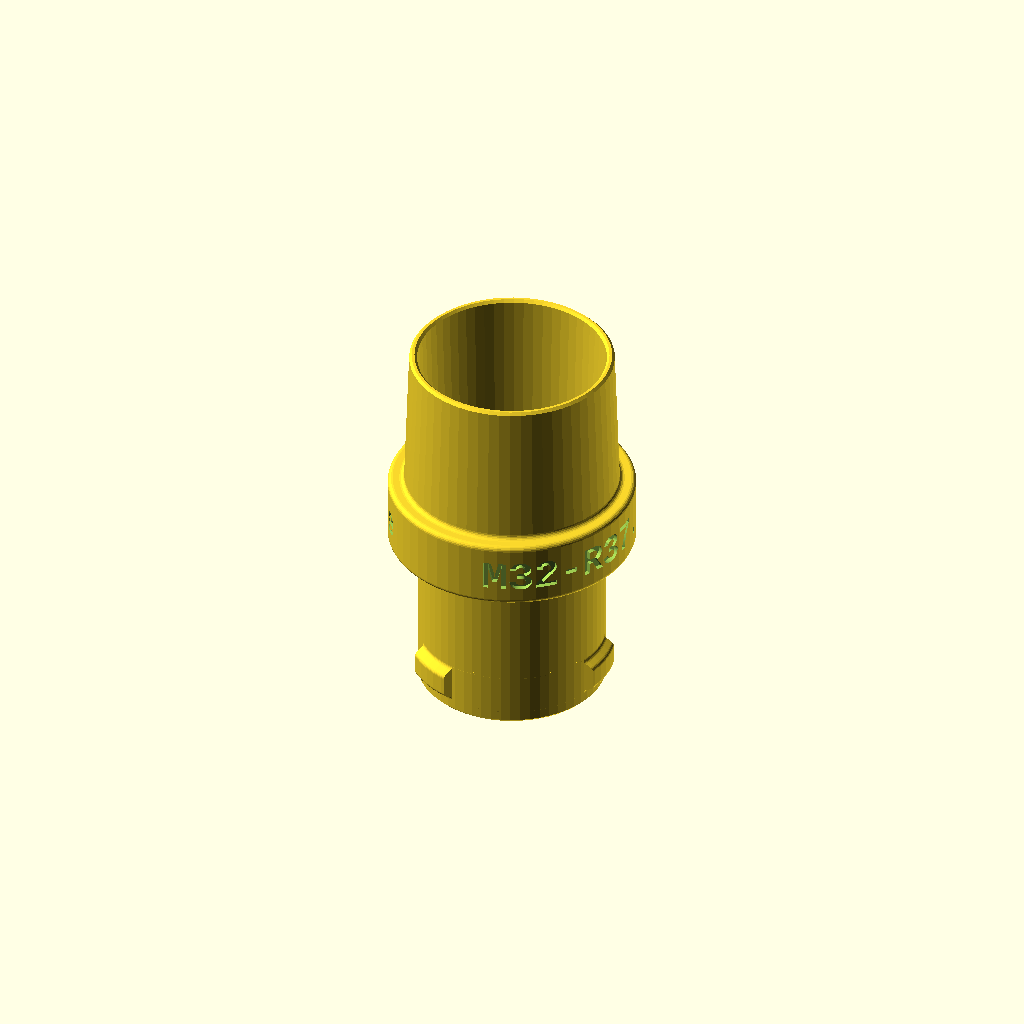
Cell 1 — every parameter at its default value.
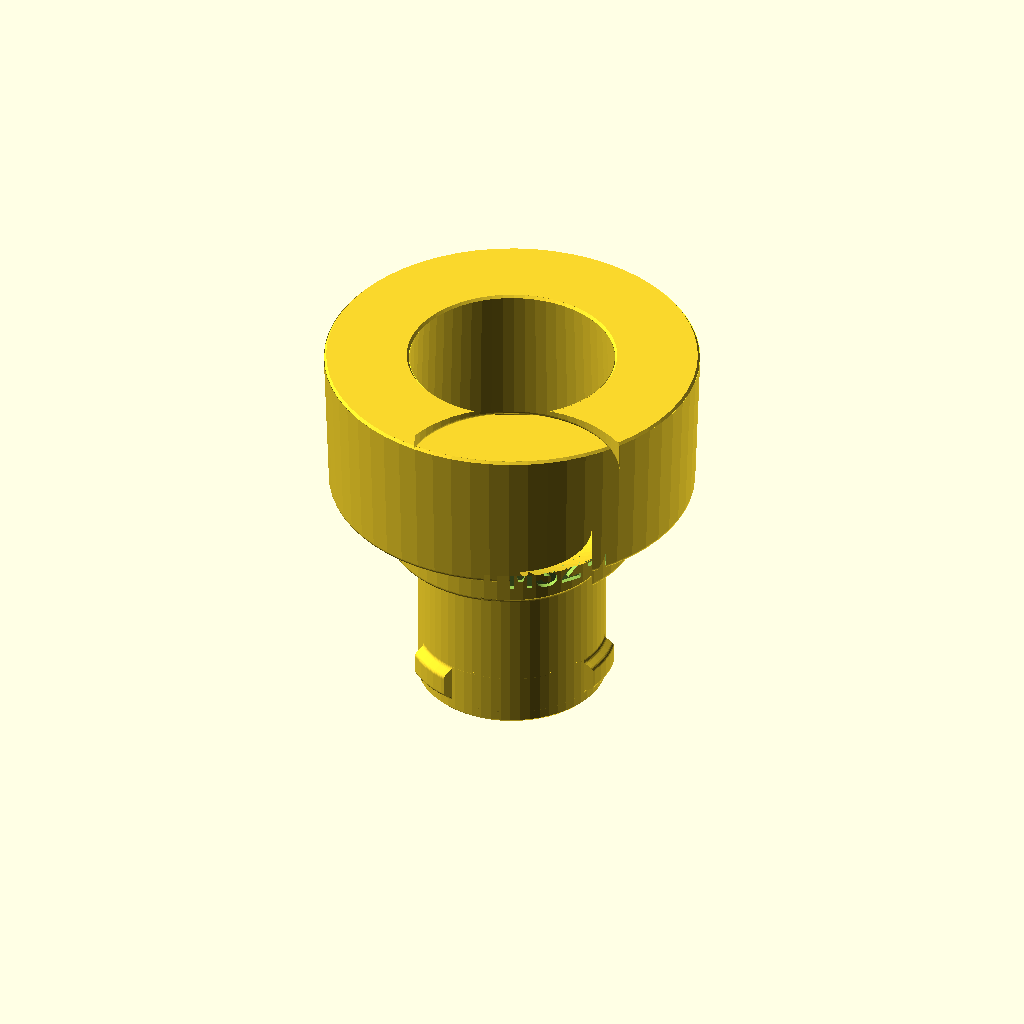
Cell 2 — inner_diameter set to 75, the other parameters unchanged.
One fixed orthographic camera (rotation 55°, 0°, 25°; colour scheme Cornfield) for every cell.
Source of the model, osVAC+Adapter+M32-R.scad:
// must be greater 10
inner_diameter      = 37.5;
// must be greater Inner Diameter with respect to Draft Angle
outer_diameter      = 42.0;
// must be greater 10
height              = 30.0;
// must be grater 0
draft_angle         =  2.0;

/* [Hidden] */
nominal_diameter    = 32.0;
fitting_length      = 30.0;
wall_thickness      =  3.0;

nameplate_diameter  = 50.0;
nameplate_length    = 17.0;
text_front          = str("M32-R", inner_diameter, "/", outer_diameter);
text_back           = "ossso.de";
text_heigth         =  6.5;
text_font           = "Liberation Mono:style=Bold";
text_width          = text_heigth*0.82; // ~measured

nose_thickness      =  2.0;
nose_width          = 10.0;
nose_length         =  7.0;
nose_offset         =  3.2;

tolerance           =  0.2;
radii               =  1.0;
chamfer             =  0.5;
overhang            = 60.0;

$fn = 60;

dx = tan(draft_angle)*height;

x0 = nominal_diameter/2;
x1 = x0 + wall_thickness - tolerance/2;
x2 = x1;
x3 = nameplate_diameter/2;
x4 = x3;
x5 = outer_diameter/2 + dx*2/3;
x6 = outer_diameter/2 - dx*1/3;
x7 = inner_diameter/2 + dx*1/3;
x8 = inner_diameter/2 - dx*2/3;
x9 = x0;

y0 = 0;
y1 = y0;
y2 = y0 + fitting_length + tolerance;
y3 = y2 + (x3-x2)/tan(overhang);
y4 = y0 + fitting_length + nameplate_length;
y5 = x5 <= y4 ? y4 : y4 + (x5-x4)/tan(overhang);
y6 = y5 + height;
y7 = y6;
y8 = y5;
y9 = y8 - abs((x8-x9)/tan(overhang));

adapter();

module adapter(){
  difference(){
    profile();
    
    nameplate(text=text_front);
    nameplate(text=text_back, eastwest=180);

  }
  
  for (i = [1:3])
  rotate([0,0,i*120])
  nose();
}

module profile(){
  radiiPoints=[
    [x0, y0, 0],
    [x1, y1, 0],
    [x2, y2, radii],
    [x3, y3, radii],
    [x4, y4, radii],
    [x5, y5, radii],
    [x6, y6, 0],
    [x7, y7, 0],
    [x8, y8, radii],
    [x9, y9, radii]
  ];

  rotate_extrude()
  difference(){
    polygon(polyRound(radiiPoints));

    // chamfers
    for(i = [0,1])
    translate(radiiPoints[i])
    circle(r=0.7, $fn=4);

    for(i = [6,7])
    translate(radiiPoints[i])
    rotate(i % 2 ? -45 : 45)
    square([sqrt(2)*chamfer, 2*chamfer], center=true);
  }
}

module nose(){
  dy = nose_thickness/tan(overhang);

  nx0 = x1 - radii;
  nx1 = nx0;
  nx2 = x1;
  nx3 = nx2;
  nx4 = x1 + nose_thickness;
  nx5 = nx4;

  ny0 = 0;
  ny1 = ny0 + nose_length/2 + radii;
  ny2 = ny1;
  ny3 = nose_length/2;
  ny4 = ny3  - dy;
  ny5 = ny0;

  radiiPoints=[
    [nx0, ny0, 0],
    [nx1, ny1, 0],
    [nx2, ny2, 0],
    [nx3, ny3, radii],
    [nx4, ny4, radii],
    [nx5, ny5, 0]
  ];
  
  intersection(){
    rotate_extrude()
    translate([0,nose_offset + nose_length/2])
    polygon(polyRound(mirrorPoints(radiiPoints)));

    translate([nx4/2,0])
    linear_extrude(ny1+nose_offset + nose_length/2)
    square([nx4, nose_width], center=true);
  }
}

module nameplate(text="", eastwest=0){
  //  inspired by https://www.openscad.info/index.php/2020/07/02/cylindrical-text-the-easy-way/
  RADIUS = x3;
  chars = len(text);
  ARC_ANGLE=180*chars*text_width/RADIUS/PI;
    
  for(i=[0:1:chars]){
    rotate([0,0,eastwest+i*ARC_ANGLE/chars-ARC_ANGLE/2]){
      translate( [RADIUS-1,0,(y3+y4-text_heigth)/2])
        rotate([90,0,90])
          linear_extrude(1)
            text(text[i],size=text_heigth,halign="center", font=text_font);
    }
  }
}

// use <Round-Anything/polyround.scad> ///////////////////////////////////////////
  // Library: round-anything
  // Version: 1.0
  // Author: IrevDev
  // Contributors: TLC123
  // Copyright: 2020
  // License: MIT


  function addZcoord(points,displacement)=[for(i=[0:len(points)-1])[points[i].x,points[i].y, displacement]];
  function translate3Dcoords(points,tran=[0,0,0],mult=[1,1,1])=[for(i=[0:len(points)-1])[
    (points[i].x*mult.x)+tran.x,
    (points[i].y*mult.y)+tran.y,
    (points[i].z*mult.z)+tran.z
  ]];
  function offsetPolygonPoints(points, offset=0)=
  // Work sthe same as the offset does, except for the fact that instead of a 2d shape
  // It works directly on polygon points
  // It returns the same number of points just offset into or, away from the original shape.
  // points= a series of x,y points[[x1,y1],[x2,y2],...]
  // offset= amount to offset by, negative numbers go inwards into the shape, positive numbers go out
  // return= a series of x,y points[[x1,y1],[x2,y2],...]
  let(
    isCWorCCW=sign(offset)*CWorCCW(points)*-1,
    lp=len(points)
  )
  [for(i=[0:lp-1]) parallelFollow([
    points[listWrap(i-1,lp)],
    points[i],
    points[listWrap(i+1,lp)],
  ],thick=offset,mode=isCWorCCW)];

  function reverseList(list) = [ for(i=[len(list) - 1:-1:0]) list[i] ];

  // Apply `reverseList` to the array of vertex indices for an array of faces
  function invertFaces(faces) = [ for(f=faces) reverseList(f) ];

  function makeCurvedPartOfPolyHedron(radiiPoints,r,fn,minR=0.01)=
  // this is a private function that I'm not expecting library users to use directly
  // radiiPoints= serise of x, y, r points
  // r= radius of curve that will be put on the end of the extrusion
  // fn= amount of subdivisions
  // minR= if one of the points in radiiPoints is less than r, it's likely to converge and form a sharp edge,
  //     the min radius on these converged edges can be controled with minR, though because of legacy reasons it can't be 0, but can be a very small number.
  // return= array of [polyhedronPoints, Polyhedronfaces, theLength of a singe layer in the curve]
  let(
    lp=len(radiiPoints),
    radii=[for(i=[0:lp-1])radiiPoints[i].z],
    isCWorCCWOverall=CWorCCW(radiiPoints),
    dir=sign(r),
    absR=abs(r),
    fractionOffLp=1-1/fn,
    allPoints=[for(fraction=[0:1/fn:1])
      let(
        iterationOffset=dir*sqrt(sq(absR)-sq(fraction*absR))-dir*absR,
        theOffsetPoints=offsetPolygonPoints(radiiPoints,iterationOffset),
        polyRoundOffsetPoints=[for(i=[0:lp-1])
          let(
            pointsAboutCurrent=[
              theOffsetPoints[listWrap(i-1,lp)],
              theOffsetPoints[i],
              theOffsetPoints[listWrap(i+1,lp)]
            ],
            isCWorCCWLocal=CWorCCW(pointsAboutCurrent),
            isInternalRadius=(isCWorCCWLocal*isCWorCCWOverall)==-1,
            // the radius names are only true for positive r,
            // when are r is negative increasingRadius is actually decreasing and vice-vs
            // increasingRadiusWithPositiveR is just to verbose of a variable name for my liking
            increasingRadius=max(radii[i]-iterationOffset, minR),
            decreasingRadius=max(radii[i]+iterationOffset, minR)
          )
          [theOffsetPoints[i].x, theOffsetPoints[i].y, isInternalRadius? increasingRadius: decreasingRadius]
        ],
        pointsForThisLayer=polyRound(polyRoundOffsetPoints,fn)
      )
      addZcoord(pointsForThisLayer,fraction*absR)
    ],
    polyhedronPoints=flatternArray(allPoints),
    allLp=len(allPoints),
    layerLength=len(allPoints[0]),
    loopToSecondLastLayer=allLp-2,
    sideFaces=[for(layerIndex=[0:loopToSecondLastLayer])let(
      currentLayeroffset=layerIndex*layerLength,
      nextLayeroffset=(layerIndex+1)*layerLength,
      layerFaces=[for(subLayerIndex=[0:layerLength-1])
        [
          currentLayeroffset+subLayerIndex, currentLayeroffset + listWrap(subLayerIndex+1,layerLength), nextLayeroffset+listWrap(subLayerIndex+1,layerLength), nextLayeroffset+subLayerIndex]
      ]
    )layerFaces],
    polyhedronFaces=flatternArray(sideFaces)
  )
  [polyhedronPoints, polyhedronFaces, layerLength];

  function flatternRecursion(array, init=[], currentIndex)=
  // this is a private function, init and currentIndex are for the function's use 
  // only for when it's calling itself, which is why there is a simplified version flatternArray that just calls this one
  // array= array to flattern by one level of nesting
  // init= the array used to cancat with the next call, only for when the function calls itself
  // currentIndex= so the function can keep track of how far it's progressed through the array, only for when it's calling itself
  // returns= flatterned array, by one level of nesting
  let(
    shouldKickOffRecursion=currentIndex==undef?1:0,
    isLastIndex=currentIndex+1==len(array)?1:0,
    flatArray=shouldKickOffRecursion?flatternRecursion(array,[],0):
      isLastIndex?concat(init,array[currentIndex]):
      flatternRecursion(array,concat(init,array[currentIndex]),currentIndex+1)
  )
  flatArray;

  function flatternArray(array)=
  // public version of flatternRecursion, has simplified params to avoid confusion
  // array= array to be flatterned
  // return= array that been flatterend by one level of nesting
  flatternRecursion(array);

  function offsetAllFacesBy(array,offset)=[
    // polyhedron faces are simply a list of indices to points, if your concat points together than you probably need to offset
    // your faces array to points to the right place in the new list
    // array= array of point indicies
    // offset= number to offset all indecies by
    // return= array of point indices (i.e. faces) with offset applied
    for(faceIndex=[0:len(array)-1])[
      for(pointIndex=[0:len(array[faceIndex])-1])array[faceIndex][pointIndex]+offset
    ]
  ];

  function extrudePolygonWithRadius(radiiPoints,h=5,r1=1,r2=1,fn=4)=
  // this basically calls makeCurvedPartOfPolyHedron twice to get the curved section of the final polyhedron
  // and then goes about assmbling them, as the side faces and the top and bottom face caps are missing
  // radiiPoints= series of [x,y,r] points,
  // h= height of the extrude (total including radius sections)
  // r1,r2= define the radius at the top and bottom of the extrud respectively, negative number flange out the extrude
  // fn= number of subdivisions
  // returns= [polyhedronPoints, polyhedronFaces]
  let(
    // top is the top curved part of the extrude
    top=makeCurvedPartOfPolyHedron(radiiPoints,r1,fn),
    topRadiusPoints=translate3Dcoords(top[0],[0,0,h-abs(r1)]),
    singeLayerLength=top[2],
    topRadiusFaces=top[1],
    radiusPointsLength=len(topRadiusPoints), // is the same length as bottomRadiusPoints
    // bottom is the bottom curved part of the extrude
    bottom=makeCurvedPartOfPolyHedron(radiiPoints,r2,fn),
    // Z axis needs to be multiplied by -1 to flip it so the radius is going in the right direction [1,1,-1]
    bottomRadiusPoints=translate3Dcoords(bottom[0],[0,0,abs(r2)],[1,1,-1]),
    // becaues the points will be all concatenated into the same array, and the bottom points come second, than
    // the original indices the faces are points towards are wrong and need to have an offset applied to them
    bottomRadiusFaces=offsetAllFacesBy(bottom[1],radiusPointsLength),
    // all of the side panel of the extrusion, connecting points from the inner layers of each
    // of the curved sections
    sideFaces=[for(i=[0:singeLayerLength-1])[
      i,
      listWrap(i+1,singeLayerLength),
      radiusPointsLength + listWrap(i+1,singeLayerLength),
      radiusPointsLength + i
    ]],
    // both of these caps are simple every point from the last layer of the radius points
    topCapFace=[for(i=[0:singeLayerLength-1])radiusPointsLength-singeLayerLength+i],
    bottomCapFace=[for(i=[0:singeLayerLength-1])radiusPointsLength*2-singeLayerLength+i],
    finalPolyhedronPoints=concat(topRadiusPoints,bottomRadiusPoints),
    finalPolyhedronFaces=concat(topRadiusFaces,invertFaces(bottomRadiusFaces),invertFaces(sideFaces),[topCapFace],invertFaces([bottomCapFace]))
  )
  [
    finalPolyhedronPoints,
    finalPolyhedronFaces
  ];

  module polyRoundExtrude(radiiPoints,length=5,r1=1,r2=1,fn=10,convexity=10) {
    orderedRadiiPoints = CWorCCW(radiiPoints) == 1
      ? reverseList(radiiPoints)
      : radiiPoints;

    polyhedronPointsNFaces=extrudePolygonWithRadius(orderedRadiiPoints,length,r1,r2,fn);
    polyhedron(points=polyhedronPointsNFaces[0], faces=polyhedronPointsNFaces[1], convexity=convexity);
  }


  // testingInternals();
  module testingInternals(){
    //example of rounding random points, this has no current use but is a good demonstration
    random=[for(i=[0:20])[rnd(0,50),rnd(0,50),/*rnd(0,30)*/1000]];
    R =polyRound(random,7);
    translate([-25,25,0]){
      polyline(R);
    }
    
    //example of different modes of the CentreN2PointsArc() function 0=shortest arc, 1=longest arc, 2=CW, 3=CCW
    p1=[0,5];p2=[10,5];centre=[5,0];
    translate([60,0,0]){
      color("green"){
        polygon(CentreN2PointsArc(p1,p2,centre,0,20));//draws the shortest arc
      }
      color("cyan"){
        polygon(CentreN2PointsArc(p1,p2,centre,1,20));//draws the longest arc
      }
    }
    translate([75,0,0]){
      color("purple"){
        polygon(CentreN2PointsArc(p1,p2,centre,2,20));//draws the arc CW (which happens to be the short arc)
      }
      color("red"){
        polygon(CentreN2PointsArc(p2,p1,centre,2,20));//draws the arc CW but p1 and p2 swapped order resulting in the long arc being drawn
      }
    }
    
    radius=6;
    radiipoints=[[0,0,0],[10,20,radius],[20,0,0]];
    tangentsNcen=round3points(radiipoints);
    translate([10,0,0]){
      for(i=[0:2]){
        color("red")translate(getpoints(radiipoints)[i])circle(1);//plots the 3 input points
        color("cyan")translate(tangentsNcen[i])circle(1);//plots the two tangent poins and the circle centre
      }
      translate([tangentsNcen[2][0],tangentsNcen[2][1],-0.2])circle(r=radius,$fn=25);//draws the cirle
      %polygon(getpoints(radiipoints));//draws a polygon
    }
  }

  function polyRound(radiipoints,fn=5,mode=0)=
    /*Takes a list of radii points of the format [x,y,radius] and rounds each point
      with fn resolution
      mode=0 - automatic radius limiting - DEFAULT
      mode=1 - Debug, output radius reduction for automatic radius limiting
      mode=2 - No radius limiting*/
    let(
      p=getpoints(radiipoints), //make list of coordinates without radii
      Lp=len(p),
      //remove the middle point of any three colinear points, otherwise adding a radius to the middle of a straigh line causes problems
      radiiPointsWithoutTrippleColinear=[
        for(i=[0:len(p)-1]) if(
          // keep point if it isn't colinear or if the radius is 0
          !isColinear(
            p[listWrap(i-1,Lp)],
            p[listWrap(i+0,Lp)],
            p[listWrap(i+1,Lp)]
          )||
          p[listWrap(i+0,Lp)].z!=0
        ) radiipoints[listWrap(i+0,Lp)] 
      ],
      newrp2=processRadiiPoints(radiiPointsWithoutTrippleColinear),
      plusMinusPointRange=mode==2?1:2,
      temp=[
        for(i=[0:len(newrp2)-1]) //for each point in the radii array
        let(
          thepoints=[for(j=[-plusMinusPointRange:plusMinusPointRange])newrp2[listWrap(i+j,len(newrp2))]],//collect 5 radii points
          temp2=mode==2?round3points(thepoints,fn):round5points(thepoints,fn,mode)
        )
        mode==1?temp2:newrp2[i][2]==0?
          [[newrp2[i][0],newrp2[i][1]]]: //return the original point if the radius is 0
          CentreN2PointsArc(temp2[0],temp2[1],temp2[2],0,fn) //return the arc if everything is normal
      ]
    )
    [for (a = temp) for (b = a) b];//flattern and return the array

  function round5points(rp,fn,debug=0)=
    rp[2][2]==0&&debug==0?[[rp[2][0],rp[2][1]]]://return the middle point if the radius is 0
    rp[2][2]==0&&debug==1?0://if debug is enabled and the radius is 0 return 0
    let(
      p=getpoints(rp), //get list of points
      r=[for(i=[1:3]) abs(rp[i][2])],//get the centre 3 radii
      //start by determining what the radius should be at point 3
      //find angles at points 2 , 3 and 4
      a2=cosineRuleAngle(p[0],p[1],p[2]),
      a3=cosineRuleAngle(p[1],p[2],p[3]),
      a4=cosineRuleAngle(p[2],p[3],p[4]),
      //find the distance between points 2&3 and between points 3&4
      d23=pointDist(p[1],p[2]),
      d34=pointDist(p[2],p[3]),
      //find the radius factors
      F23=(d23*tan(a2/2)*tan(a3/2))/(r[0]*tan(a3/2)+r[1]*tan(a2/2)),
      F34=(d34*tan(a3/2)*tan(a4/2))/(r[1]*tan(a4/2)+r[2]*tan(a3/2)),
      newR=min(r[1],F23*r[1],F34*r[1]),//use the smallest radius
      //now that the radius has been determined, find tangent points and circle centre
      tangD=newR/tan(a3/2),//distance to the tangent point from p3
        circD=newR/sin(a3/2),//distance to the circle centre from p3
      //find the angle from the p3
      an23=getAngle(p[1],p[2]),//angle from point 3 to 2
      an34=getAngle(p[3],p[2]),//angle from point 3 to 4
      //find tangent points
      t23=[p[2][0]-cos(an23)*tangD,p[2][1]-sin(an23)*tangD],//tangent point between points 2&3
      t34=[p[2][0]-cos(an34)*tangD,p[2][1]-sin(an34)*tangD],//tangent point between points 3&4
      //find circle centre
      tmid=getMidpoint(t23,t34),//midpoint between the two tangent points
      anCen=getAngle(tmid,p[2]),//angle from point 3 to circle centre
      cen=[p[2][0]-cos(anCen)*circD,p[2][1]-sin(anCen)*circD]
    )
      //circle center by offseting from point 3
      //determine the direction of rotation
    debug==1?//if debug in disabled return arc (default)
      (newR-r[1]):
    [t23,t34,cen];

  function round3points(rp,fn)=
    rp[1][2]==0?[[rp[1][0],rp[1][1]]]://return the middle point if the radius is 0
    let(
      p=getpoints(rp), //get list of points
      r=rp[1][2],//get the centre 3 radii
      ang=cosineRuleAngle(p[0],p[1],p[2]),//angle between the lines
      //now that the radius has been determined, find tangent points and circle centre
      tangD=r/tan(ang/2),//distance to the tangent point from p2
      circD=r/sin(ang/2),//distance to the circle centre from p2
      //find the angles from the p2 with respect to the postitive x axis
      angleFromPoint1ToPoint2=getAngle(p[0],p[1]),
      angleFromPoint2ToPoint3=getAngle(p[2],p[1]),
      //find tangent points
      t12=[p[1][0]-cos(angleFromPoint1ToPoint2)*tangD,p[1][1]-sin(angleFromPoint1ToPoint2)*tangD],//tangent point between points 1&2
      t23=[p[1][0]-cos(angleFromPoint2ToPoint3)*tangD,p[1][1]-sin(angleFromPoint2ToPoint3)*tangD],//tangent point between points 2&3
      //find circle centre
      tmid=getMidpoint(t12,t23),//midpoint between the two tangent points
      angCen=getAngle(tmid,p[1]),//angle from point 2 to circle centre
      cen=[p[1][0]-cos(angCen)*circD,p[1][1]-sin(angCen)*circD] //circle center by offseting from point 2 
    )
    [t12,t23,cen];

  function parallelFollow(rp,thick=4,minR=1,mode=1)=
      //rp[1][2]==0?[rp[1][0],rp[1][1],0]://return the middle point if the radius is 0
      thick==0?[rp[1][0],rp[1][1],0]://return the middle point if the radius is 0
    let(
      p=getpoints(rp), //get list of points
      r=thick,//get the centre 3 radii
      ang=cosineRuleAngle(p[0],p[1],p[2]),//angle between the lines
      //now that the radius has been determined, find tangent points and circle centre
      tangD=r/tan(ang/2),//distance to the tangent point from p2
      sgn=CWorCCW(rp),//rotation of the three points cw or ccw?let(sgn=mode==0?1:-1)
      circD=mode*sgn*r/sin(ang/2),//distance to the circle centre from p2
      //find the angles from the p2 with respect to the postitive x axis
      angleFromPoint1ToPoint2=getAngle(p[0],p[1]),
      angleFromPoint2ToPoint3=getAngle(p[2],p[1]),
      //find tangent points
      t12=[p[1][0]-cos(angleFromPoint1ToPoint2)*tangD,p[1][1]-sin(angleFromPoint1ToPoint2)*tangD],//tangent point between points 1&2
      t23=[p[1][0]-cos(angleFromPoint2ToPoint3)*tangD,p[1][1]-sin(angleFromPoint2ToPoint3)*tangD],//tangent point between points 2&3
      //find circle centre
      tmid=getMidpoint(t12,t23),//midpoint between the two tangent points
      angCen=getAngle(tmid,p[1]),//angle from point 2 to circle centre
      cen=[p[1][0]-cos(angCen)*circD,p[1][1]-sin(angCen)*circD],//circle center by offseting from point 2 
      outR=max(minR,rp[1][2]-thick*sgn*mode) //ensures radii are never too small.
    )
    concat(cen,outR);

  function is90or270(ang)=ang==90?1:ang==270?1:0;

  function findPoint(ang1,refpoint1,ang2,refpoint2,r=0)=
  // finds the intersection of two lines given two angles and points on those lines
    let(
      overrideX=is90or270(ang1)?
        refpoint1.x:
        is90or270(ang2)?
        refpoint2.x:
        0,
      m1=tan(ang1),
      c1=refpoint1.y-m1*refpoint1.x,
      m2=tan(ang2),
      c2=refpoint2.y-m2*refpoint2.x,
      outputX=overrideX?overrideX:(c2-c1)/(m1-m2),
      outputY=is90or270(ang1)?m2*outputX+c2:m1*outputX+c1
    )
    [outputX,outputY,r];

  function beamChain(radiiPoints,offset1=0,offset2,mode=0,minR=0,startAngle,endAngle)= 
    /*This function takes a series of radii points and plots points to run along side at a consistant distance, think of it as offset but for line instead of a polygon
    radiiPoints=radii points,
    offset1 & offset2= The two offsets that give the beam it's thickness. When using with mode=2 only offset1 is needed as there is no return path for the polygon
    minR=min radius, if all of your radii are set properly within the radii points this value can be ignored
    startAngle & endAngle= Angle at each end of the beam, different mode determine if this angle is relative to the ending legs of the beam or absolute.
    mode=1 - include endpoints startAngle&2 are relative to the angle of the last two points and equal 90deg if not defined
    mode=2 - Only the forward path is defined, useful for combining the beam with other radii points, see examples for a use-case.
    mode=3 - include endpoints startAngle&2 are absolute from the x axis and are 0 if not defined
    negative radiuses only allowed for the first and last radii points
    
    As it stands this function could probably be tidied a lot, but it works, I'll tidy later*/
    let(
      offset2undef=offset2==undef?1:0,
      offset2=offset2undef==1?0:offset2,
      CWorCCW1=sign(offset1)*CWorCCW(radiiPoints),
      CWorCCW2=sign(offset2)*CWorCCW(radiiPoints),
      offset1=abs(offset1),
      offset2b=abs(offset2),
      Lrp3=len(radiiPoints)-3,
      Lrp=len(radiiPoints),
      startAngle=mode==0&&startAngle==undef?
        getAngle(radiiPoints[0],radiiPoints[1])+90:
        mode==2&&startAngle==undef?
        0:
        mode==0?
        getAngle(radiiPoints[0],radiiPoints[1])+startAngle:
        startAngle,
      endAngle=mode==0&&endAngle==undef?
              getAngle(radiiPoints[Lrp-1],radiiPoints[Lrp-2])+90:
          mode==2&&endAngle==undef?
              0:
          mode==0?
              getAngle(radiiPoints[Lrp-1],radiiPoints[Lrp-2])+endAngle:
              endAngle,
      OffLn1=[for(i=[0:Lrp3]) offset1==0?radiiPoints[i+1]:parallelFollow([radiiPoints[i],radiiPoints[i+1],radiiPoints[i+2]],offset1,minR,mode=CWorCCW1)],
      OffLn2=[for(i=[0:Lrp3]) offset2==0?radiiPoints[i+1]:parallelFollow([radiiPoints[i],radiiPoints[i+1],radiiPoints[i+2]],offset2b,minR,mode=CWorCCW2)],

      Rp1=abs(radiiPoints[0].z),
      Rp2=abs(radiiPoints[Lrp-1].z),
      
      endP1aAngle = getAngle(radiiPoints[0],radiiPoints[1]),
      endP1a=findPoint(endP1aAngle,         OffLn1[0],              startAngle,radiiPoints[0],     Rp1),

      endP1bAngle = getAngle(radiiPoints[Lrp-1],radiiPoints[Lrp-2]),
      endP1b=findPoint(endP1bAngle, OffLn1[len(OffLn1)-1],  endAngle,radiiPoints[Lrp-1], Rp2),

      endP2aAngle = getAngle(radiiPoints[0],radiiPoints[1]),
      endP2a=findPoint(endP2aAngle,         OffLn2[0],              startAngle,radiiPoints[0],     Rp1),

      endP2bAngle = getAngle(radiiPoints[Lrp-1],radiiPoints[Lrp-2]),
      endP2b=findPoint(endP2bAngle, OffLn2[len(OffLn1)-1],  endAngle,radiiPoints[Lrp-1], Rp2),

      absEnda=getAngle(endP1a,endP2a),
      absEndb=getAngle(endP1b,endP2b),
      negRP1a=[cos(absEnda)*radiiPoints[0].z*10+endP1a.x,        sin(absEnda)*radiiPoints[0].z*10+endP1a.y,       0.0],
      negRP2a=[cos(absEnda)*-radiiPoints[0].z*10+endP2a.x,       sin(absEnda)*-radiiPoints[0].z*10+endP2a.y,      0.0],
      negRP1b=[cos(absEndb)*radiiPoints[Lrp-1].z*10+endP1b.x,    sin(absEndb)*radiiPoints[Lrp-1].z*10+endP1b.y,   0.0],
      negRP2b=[cos(absEndb)*-radiiPoints[Lrp-1].z*10+endP2b.x,   sin(absEndb)*-radiiPoints[Lrp-1].z*10+endP2b.y,  0.0],
      OffLn1b=(mode==0||mode==2)&&radiiPoints[0].z<0&&radiiPoints[Lrp-1].z<0?
          concat([negRP1a],[endP1a],OffLn1,[endP1b],[negRP1b])
        :(mode==0||mode==2)&&radiiPoints[0].z<0?
          concat([negRP1a],[endP1a],OffLn1,[endP1b])
        :(mode==0||mode==2)&&radiiPoints[Lrp-1].z<0?
          concat([endP1a],OffLn1,[endP1b],[negRP1b])
        :mode==0||mode==2?
          concat([endP1a],OffLn1,[endP1b])
        :
          OffLn1,
      OffLn2b=(mode==0||mode==2)&&radiiPoints[0].z<0&&radiiPoints[Lrp-1].z<0?
          concat([negRP2a],[endP2a],OffLn2,[endP2b],[negRP2b])
        :(mode==0||mode==2)&&radiiPoints[0].z<0?
          concat([negRP2a],[endP2a],OffLn2,[endP2b])
        :(mode==0||mode==2)&&radiiPoints[Lrp-1].z<0?
          concat([endP2a],OffLn2,[endP2b],[negRP2b])
        :mode==0||mode==2?
          concat([endP2a],OffLn2,[endP2b])
        :
          OffLn2
      )//end of let()
    offset2undef==1?OffLn1b:concat(OffLn2b,revList(OffLn1b));
      
  function revList(list)=//reverse list
    let(Llist=len(list)-1)
    [for(i=[0:Llist]) list[Llist-i]];

  function CWorCCW(p)=
    let(
      Lp=len(p),
      e=[for(i=[0:Lp-1]) 
        (p[listWrap(i+0,Lp)].x-p[listWrap(i+1,Lp)].x)*(p[listWrap(i+0,Lp)].y+p[listWrap(i+1,Lp)].y)
      ]
    )  
    sign(sum(e));

  function CentreN2PointsArc(p1,p2,cen,mode=0,fn)=
    /* This function plots an arc from p1 to p2 with fn increments using the cen as the centre of the arc.
    the mode determines how the arc is plotted
    mode==0, shortest arc possible 
    mode==1, longest arc possible
    mode==2, plotted clockwise
    mode==3, plotted counter clockwise
    */
    let(
      isCWorCCW=CWorCCW([cen,p1,p2]),//determine the direction of rotation
      //determine the arc angle depending on the mode
      p1p2Angle=cosineRuleAngle(p2,cen,p1),
      arcAngle=
        mode==0?p1p2Angle:
        mode==1?p1p2Angle-360:
        mode==2&&isCWorCCW==-1?p1p2Angle:
        mode==2&&isCWorCCW== 1?p1p2Angle-360:
        mode==3&&isCWorCCW== 1?p1p2Angle:
        mode==3&&isCWorCCW==-1?p1p2Angle-360:
        cosineRuleAngle(p2,cen,p1),
      r=pointDist(p1,cen),//determine the radius
      p1Angle=getAngle(cen,p1) //angle of line 1
    )
    [for(i=[0:fn])
    let(angleIncrement=(arcAngle/fn)*i*isCWorCCW)
    [cos(p1Angle+angleIncrement)*r+cen.x,sin(p1Angle+angleIncrement)*r+cen.y]];

  function translateRadiiPoints(radiiPoints,tran=[0,0],rot=0)=
    [for(i=radiiPoints) 
      let(
        a=getAngle([0,0],[i.x,i.y]),//get the angle of the this point
        h=pointDist([0,0],[i.x,i.y]) //get the hypotenuse/radius
      )
      [h*cos(a+rot)+tran.x,h*sin(a+rot)+tran.y,i.z]//calculate the point's new position
    ];

  module round2d(OR=3,IR=1){
    offset(OR,$fn=100){
      offset(-IR-OR,$fn=100){
        offset(IR,$fn=100){
          children();
        }
      }
    }
  }

  module shell2d(offset1,offset2=0,minOR=0,minIR=0){
    difference(){
      round2d(minOR,minIR){
        offset(max(offset1,offset2)){
          children(0);//original 1st child forms the outside of the shell
        }
      }
      round2d(minIR,minOR){
        difference(){//round the inside cutout
          offset(min(offset1,offset2)){
            children(0);//shrink the 1st child to form the inside of the shell 
          }
          if($children>1){
            for(i=[1:$children-1]){
              children(i);//second child and onwards is used to add material to inside of the shell
            }
          }
        }
      }
    }
  }

  module internalSq(size,r,center=0){
      tran=center==1?[0,0]:size/2;
      translate(tran){
        square(size,true);
        offs=sin(45)*r;
        for(i=[-1,1],j=[-1,1]){
          translate([(size.x/2-offs)*i,(size.y/2-offs)*j])circle(r);
        }
      }
  }

  module extrudeWithRadius(length,r1=0,r2=0,fn=30){
    n1=sign(r1);n2=sign(r2);
    r1=abs(r1);r2=abs(r2);
    translate([0,0,r1]){
      linear_extrude(length-r1-r2){
        children();
      }
    }
    for(i=[0:fn-1]){
      translate([0,0,i/fn*r1]){
        linear_extrude(r1/fn+0.01){
          offset(n1*sqrt(sq(r1)-sq(r1-i/fn*r1))-n1*r1){
            children();
          }
        }
      }
      translate([0,0,length-r2+i/fn*r2]){
        linear_extrude(r2/fn+0.01){
          offset(n2*sqrt(sq(r2)-sq(i/fn*r2))-n2*r2){
            children();
          }
        }
      }
    }
  }

  function mirrorPoints(radiiPoints,rot=0,endAttenuation=[0,0])= //mirrors a list of points about Y, ignoring the first and last points and returning them in reverse order for use with polygon or polyRound
    let(
      a=translateRadiiPoints(radiiPoints,[0,0],-rot),
      temp3=[for(i=[0+endAttenuation[0]:len(a)-1-endAttenuation[1]])
        [a[i][0],-a[i][1],a[i][2]]
      ],
      temp=translateRadiiPoints(temp3,[0,0],rot),
      temp2=revList(temp3)
    )    
    concat(radiiPoints,temp2);

  function processRadiiPoints(rp)=
    [for(i=[0:len(rp)-1])
      processRadiiPoints2(rp,i)
    ];

  function processRadiiPoints2(list,end=0,idx=0,result=0)=
    idx>=end+1?result:
    processRadiiPoints2(list,end,idx+1,relationalRadiiPoints(result,list[idx]));

  function cosineRuleBside(a,c,C)=c*cos(C)-sqrt(sq(a)+sq(c)+sq(cos(C))-sq(c));

  function absArelR(po,pn)=
    let(
      th2=atan(po[1]/po[0]),
      r2=sqrt(sq(po[0])+sq(po[1])),
      r3=cosineRuleBside(r2,pn[1],th2-pn[0])
    )
    [cos(pn[0])*r3,sin(pn[0])*r3,pn[2]];

  function relationalRadiiPoints(po,pi)=
    let(
      p0=pi[0],
      p1=pi[1],
      p2=pi[2],
      pv0=pi[3][0],
      pv1=pi[3][1],
      pt0=pi[3][2],
      pt1=pi[3][3],
      pn=
        (pv0=="y"&&pv1=="x")||(pv0=="r"&&pv1=="a")||(pv0=="y"&&pv1=="a")||(pv0=="x"&&pv1=="a")||(pv0=="y"&&pv1=="r")||(pv0=="x"&&pv1=="r")?
          [p1,p0,p2,concat(pv1,pv0,pt1,pt0)]:
          [p0,p1,p2,concat(pv0,pv1,pt0,pt1)],
      n0=pn[0],
      n1=pn[1],
      n2=pn[2],
      nv0=pn[3][0],
      nv1=pn[3][1],
      nt0=pn[3][2],
      nt1=pn[3][3],
      temp=
        pn[0]=="l"?
          [po[0],pn[1],pn[2]]
        :pn[1]=="l"?
          [pn[0],po[1],pn[2]]
        :nv0==undef?
          [pn[0],pn[1],pn[2]]//abs x, abs y as default when undefined
        :nv0=="a"?
          nv1=="r"?
            nt0=="a"?
              nt1=="a"||nt1==undef?
                [cos(n0)*n1,sin(n0)*n1,n2]//abs angle, abs radius
              :absArelR(po,pn)//abs angle rel radius
            :nt1=="r"||nt1==undef?
              [po[0]+cos(pn[0])*pn[1],po[1]+sin(pn[0])*pn[1],pn[2]]//rel angle, rel radius 
            :[pn[0],pn[1],pn[2]]//rel angle, abs radius
          :nv1=="x"?
            nt0=="a"?
              nt1=="a"||nt1==undef?
                [pn[1],pn[1]*tan(pn[0]),pn[2]]//abs angle, abs x
              :[po[0]+pn[1],(po[0]+pn[1])*tan(pn[0]),pn[2]]//abs angle rel x
              :nt1=="r"||nt1==undef?
                [po[0]+pn[1],po[1]+pn[1]*tan(pn[0]),pn[2]]//rel angle, rel x 
              :[pn[1],po[1]+(pn[1]-po[0])*tan(pn[0]),pn[2]]//rel angle, abs x
            :nt0=="a"?
              nt1=="a"||nt1==undef?
                [pn[1]/tan(pn[0]),pn[1],pn[2]]//abs angle, abs y
              :[(po[1]+pn[1])/tan(pn[0]),po[1]+pn[1],pn[2]]//abs angle rel y
            :nt1=="r"||nt1==undef?
              [po[0]+(pn[1]-po[0])/tan(90-pn[0]),po[1]+pn[1],pn[2]]//rel angle, rel y 
            :[po[0]+(pn[1]-po[1])/tan(pn[0]),pn[1],pn[2]]//rel angle, abs y
        :nv0=="r"?
          nv1=="x"?
            nt0=="a"?
              nt1=="a"||nt1==undef?
                [pn[1],sign(pn[0])*sqrt(sq(pn[0])-sq(pn[1])),pn[2]]//abs radius, abs x
              :[po[0]+pn[1],sign(pn[0])*sqrt(sq(pn[0])-sq(po[0]+pn[1])),pn[2]]//abs radius rel x
            :nt1=="r"||nt1==undef?
              [po[0]+pn[1],po[1]+sign(pn[0])*sqrt(sq(pn[0])-sq(pn[1])),pn[2]]//rel radius, rel x 
            :[pn[1],po[1]+sign(pn[0])*sqrt(sq(pn[0])-sq(pn[1]-po[0])),pn[2]]//rel radius, abs x
          :nt0=="a"?
            nt1=="a"||nt1==undef?
              [sign(pn[0])*sqrt(sq(pn[0])-sq(pn[1])),pn[1],pn[2]]//abs radius, abs y
            :[sign(pn[0])*sqrt(sq(pn[0])-sq(po[1]+pn[1])),po[1]+pn[1],pn[2]]//abs radius rel y
          :nt1=="r"||nt1==undef?
            [po[0]+sign(pn[0])*sqrt(sq(pn[0])-sq(pn[1])),po[1]+pn[1],pn[2]]//rel radius, rel y 
          :[po[0]+sign(pn[0])*sqrt(sq(pn[0])-sq(pn[1]-po[1])),pn[1],pn[2]]//rel radius, abs y
        :nt0=="a"?
          nt1=="a"||nt1==undef?
            [pn[0],pn[1],pn[2]]//abs x, abs y
          :[pn[0],po[1]+pn[1],pn[2]]//abs x rel y
        :nt1=="r"||nt1==undef?
          [po[0]+pn[0],po[1]+pn[1],pn[2]]//rel x, rel y 
        :[po[0]+pn[0],pn[1],pn[2]]//rel x, abs y
    )
    temp;

  function invtan(run,rise)=
    let(a=abs(atan(rise/run)))
    rise==0&&run>0?
      0:rise>0&&run>0?
      a:rise>0&&run==0?
      90:rise>0&&run<0?
      180-a:rise==0&&run<0?
      180:rise<0&&run<0?
      a+180:rise<0&&run==0?
      270:rise<0&&run>0?
      360-a:"error";

  function cosineRuleAngle(p1,p2,p3)=
    let(
      p12=abs(pointDist(p1,p2)),
      p13=abs(pointDist(p1,p3)),
      p23=abs(pointDist(p2,p3))
    )
    acos((sq(p23)+sq(p12)-sq(p13))/(2*p23*p12));

  function sum(list, idx = 0, result = 0) = 
    idx >= len(list) ? result : sum(list, idx + 1, result + list[idx]);

  function sq(x)=x*x;
  function getGradient(p1,p2)=(p2.y-p1.y)/(p2.x-p1.x);
  function getAngle(p1,p2)=p1==p2?0:invtan(p2[0]-p1[0],p2[1]-p1[1]);
  function getMidpoint(p1,p2)=[(p1[0]+p2[0])/2,(p1[1]+p2[1])/2]; //returns the midpoint of two points
  function pointDist(p1,p2)=sqrt(abs(sq(p1[0]-p2[0])+sq(p1[1]-p2[1]))); //returns the distance between two points
  function isColinear(p1,p2,p3)=getGradient(p1,p2)==getGradient(p2,p3)?1:0;//return 1 if 3 points are colinear
  module polyline(p, width=0.3) {
    for(i=[0:max(0,len(p)-1)]){
      color([i*1/len(p),1-i*1/len(p),0,0.5])line(p[i],p[listWrap(i+1,len(p) )],width);
    }
  } // polyline plotter
  module line(p1, p2 ,width=0.3) { // single line plotter
    hull() {
      translate(p1){
        circle(width);
      }
      translate(p2){
        circle(width);
      }
    }
  }

  function getpoints(p)=[for(i=[0:len(p)-1])[p[i].x,p[i].y]];// gets [x,y]list of[x,y,r]list
  function listWrap(x,x_max=1,x_min=0) = (((x - x_min) % (x_max - x_min)) + (x_max - x_min)) % (x_max - x_min) + x_min; // wraps numbers inside boundaries
  function rnd(a = 1, b = 0, s = []) = 
    s == [] ? 
      (rands(min(a, b), max(   a, b), 1)[0]):(rands(min(a, b), max(a, b), 1, s)[0]); // nice rands wrapper 
Customizer parameters (derived from the source; name, type, default, range or options):
inner_diameter: number, default 37.5
outer_diameter: number, default 42
height: number, default 30
draft_angle: number, default 2
